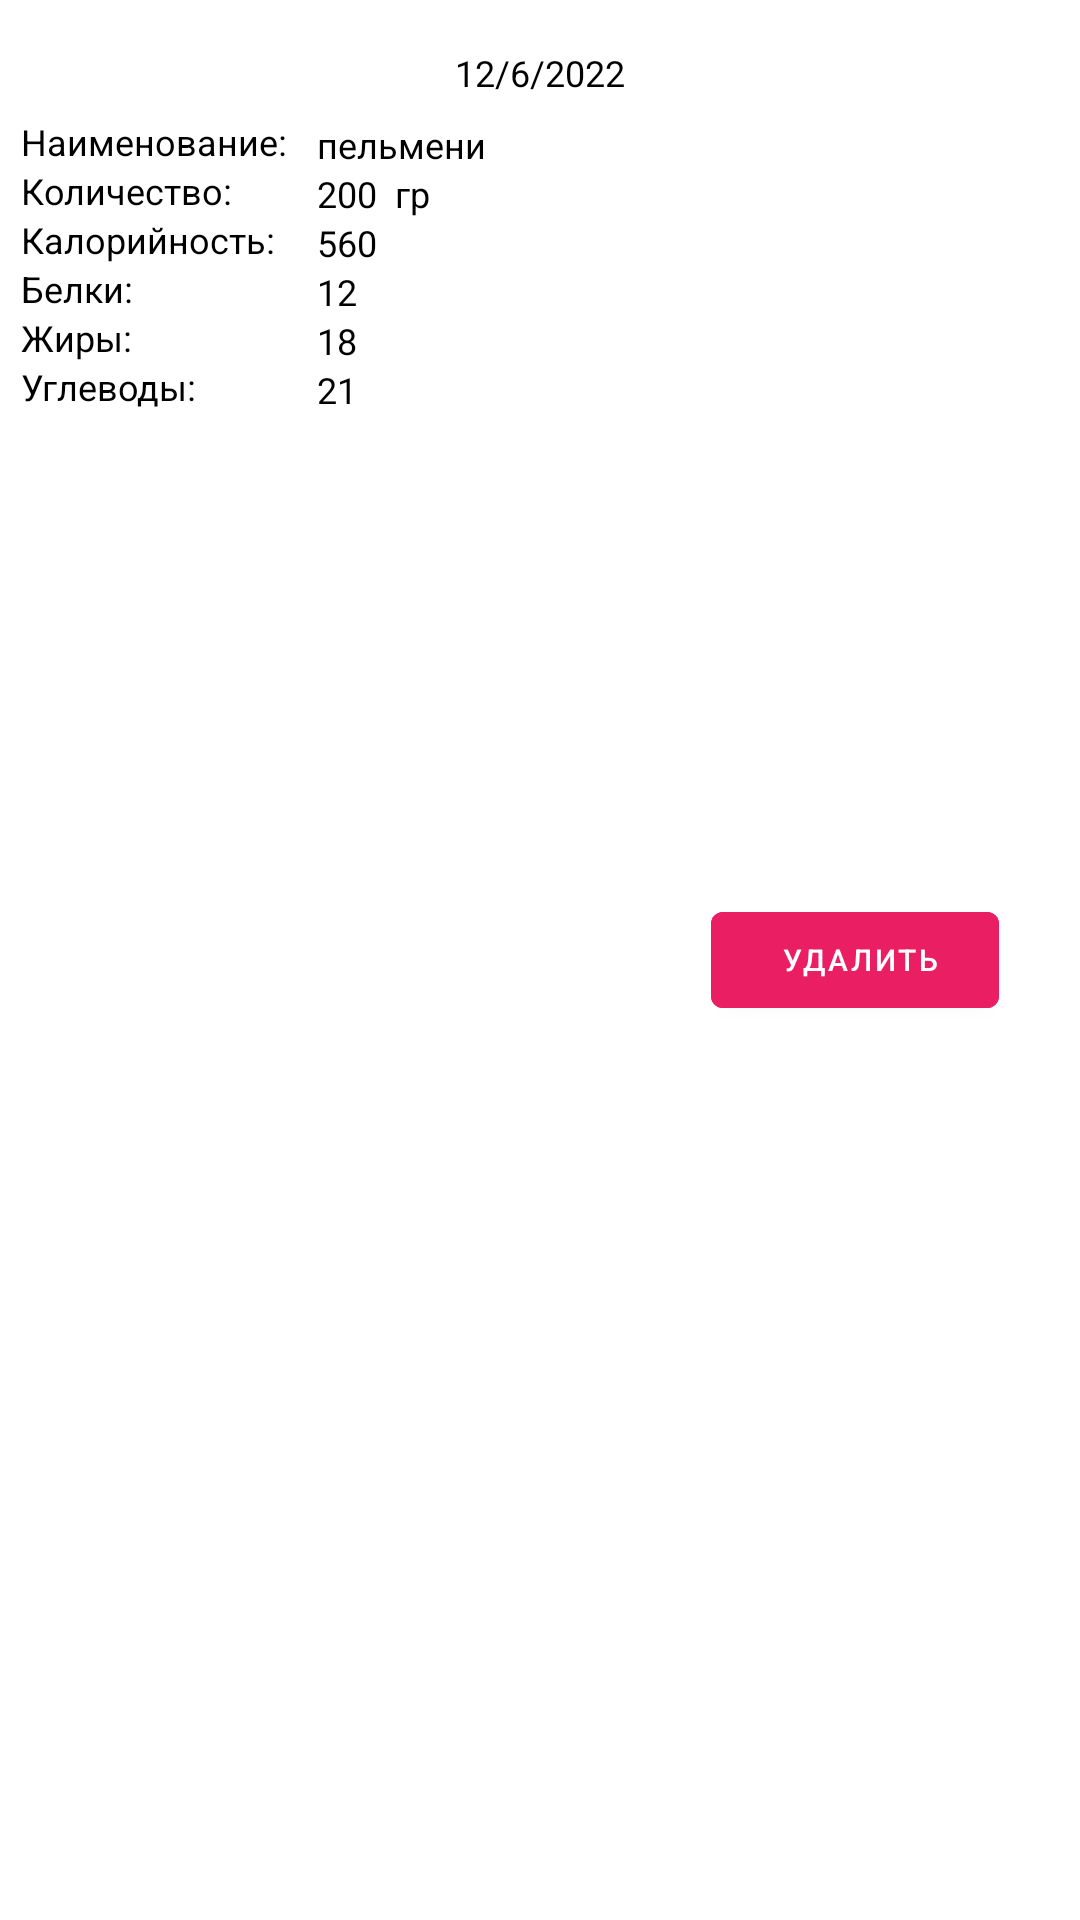

Layout XML and referenced resources for this Android screen:
<!-- AndroidManifest.xml: application theme Theme.Calories -->
<!-- res/layout/food_item.xml -->
<?xml version="1.0" encoding="utf-8"?>
<androidx.constraintlayout.widget.ConstraintLayout xmlns:android="http://schemas.android.com/apk/res/android"
    xmlns:app="http://schemas.android.com/apk/res-auto"
    xmlns:tools="http://schemas.android.com/tools"
    android:layout_width="match_parent"
    android:layout_height="160dp">

    <TextView
        android:id="@+id/foodDateItemText"
        android:layout_width="wrap_content"
        android:layout_height="wrap_content"
        android:layout_marginTop="16dp"
        android:text="12/6/2022"
        android:textAlignment="center"
        android:textColor="@color/black"
        android:textSize="12sp"
        app:layout_constraintEnd_toEndOf="parent"
        app:layout_constraintHorizontal_bias="0.5"
        app:layout_constraintStart_toStartOf="parent"
        app:layout_constraintTop_toTopOf="parent" />

    <TextView
        android:id="@+id/foodNameItemText"
        android:layout_width="0dp"
        android:layout_height="wrap_content"
        android:layout_marginTop="1dp"
        android:text="пельмени"
        android:textAlignment="viewStart"
        android:textColor="@color/black"
        android:textSize="12sp"
        app:layout_constraintStart_toStartOf="@+id/foodQtyItemText"
        app:layout_constraintTop_toTopOf="@+id/foodNameItem" />

    <TextView
        android:id="@+id/foodFatItemText"
        android:layout_width="0dp"
        android:layout_height="wrap_content"
        android:text="18"
        android:textAlignment="viewStart"
        android:textColor="@color/black"
        android:textSize="12sp"
        app:layout_constraintStart_toStartOf="@+id/foodCarbItemText"
        app:layout_constraintTop_toBottomOf="@+id/foodProteinItemText" />

    <TextView
        android:id="@+id/foodCarbItem"
        android:layout_width="wrap_content"
        android:layout_height="wrap_content"
        android:layout_marginStart="7dp"
        android:text="Углеводы:"
        android:textAlignment="viewStart"
        android:textColor="@color/black"
        android:textSize="12sp"
        app:layout_constraintStart_toStartOf="parent"
        app:layout_constraintTop_toBottomOf="@+id/foodFatItem" />

    <TextView
        android:id="@+id/foodCalItemText"
        android:layout_width="0dp"
        android:layout_height="wrap_content"
        android:text="560"
        android:textAlignment="viewStart"
        android:textColor="@color/black"
        android:textSize="12sp"
        app:layout_constraintStart_toStartOf="@+id/foodProteinItemText"
        app:layout_constraintTop_toBottomOf="@+id/foodQtyItemText" />

    <TextView
        android:id="@+id/foodProteinItem"
        android:layout_width="wrap_content"
        android:layout_height="wrap_content"
        android:text="Белки:"
        android:textAlignment="viewStart"
        android:textColor="@color/black"
        android:textSize="12sp"
        app:layout_constraintStart_toStartOf="@+id/foodFatItem"
        app:layout_constraintTop_toBottomOf="@+id/foodCalItem" />

    <TextView
        android:id="@+id/foodNameItem"
        android:layout_width="wrap_content"
        android:layout_height="wrap_content"
        android:layout_marginTop="39dp"
        android:text="Наименование:"
        android:textAlignment="viewStart"
        android:textColor="@color/black"
        android:textSize="12sp"
        app:layout_constraintStart_toStartOf="@+id/foodQteItem"
        app:layout_constraintTop_toTopOf="parent" />

    <TextView
        android:id="@+id/foodFatItem"
        android:layout_width="wrap_content"
        android:layout_height="wrap_content"
        android:text="Жиры:"
        android:textAlignment="viewStart"
        android:textColor="@color/black"
        android:textSize="12sp"
        app:layout_constraintStart_toStartOf="@+id/foodCarbItem"
        app:layout_constraintTop_toBottomOf="@+id/foodProteinItem" />

    <TextView
        android:id="@+id/foodCarbItemText"
        android:layout_width="0dp"
        android:layout_height="wrap_content"
        android:layout_marginStart="14dp"
        android:text="21"
        android:textAlignment="viewStart"
        android:textColor="@color/black"
        android:textSize="12sp"
        app:layout_constraintStart_toEndOf="@+id/foodCalItem"
        app:layout_constraintTop_toBottomOf="@+id/foodFatItemText" />

    <TextView
        android:id="@+id/foodQtyItemText"
        android:layout_width="0dp"
        android:layout_height="wrap_content"
        android:text="200  гр"
        android:textAlignment="viewStart"
        android:textColor="@color/black"
        android:textSize="12sp"
        app:layout_constraintStart_toStartOf="@+id/foodCalItemText"
        app:layout_constraintTop_toBottomOf="@+id/foodNameItemText" />

    <TextView
        android:id="@+id/foodProteinItemText"
        android:layout_width="0dp"
        android:layout_height="wrap_content"
        android:text="12"
        android:textAlignment="viewStart"
        android:textColor="@color/black"
        android:textSize="12sp"
        app:layout_constraintStart_toStartOf="@+id/foodFatItemText"
        app:layout_constraintTop_toBottomOf="@+id/foodCalItemText" />

    <TextView
        android:id="@+id/foodQteItem"
        android:layout_width="wrap_content"
        android:layout_height="wrap_content"
        android:text="Количество:"
        android:textAlignment="viewStart"
        android:textColor="@color/black"
        android:textSize="12sp"
        app:layout_constraintStart_toStartOf="@+id/foodCalItem"
        app:layout_constraintTop_toBottomOf="@+id/foodNameItem" />

    <TextView
        android:id="@+id/foodCalItem"
        android:layout_width="wrap_content"
        android:layout_height="wrap_content"
        android:text="Калорийность:"
        android:textAlignment="viewStart"
        android:textColor="@color/black"
        android:textSize="12sp"
        app:layout_constraintStart_toStartOf="@+id/foodProteinItem"
        app:layout_constraintTop_toBottomOf="@+id/foodQteItem" />

    <Button
        android:id="@+id/foodItemDelBtn"
        android:layout_width="96dp"
        android:layout_height="44dp"
        android:layout_marginEnd="27dp"
        android:backgroundTint="#E91E63"
        android:text=" Удалить"
        android:textAlignment="center"
        android:textSize="10sp"
        app:layout_constraintBottom_toBottomOf="parent"
        app:layout_constraintEnd_toEndOf="parent"
        app:layout_constraintTop_toTopOf="parent" />

</androidx.constraintlayout.widget.ConstraintLayout>
<!-- resources referenced by this layout -->
<resources>
  <color name="black">#FF000000</color>
  <style name="Theme.Calories" parent="Theme.MaterialComponents.DayNight.DarkActionBar">
          
          <item name="colorPrimary">@color/purple_500</item>
          <item name="colorPrimaryVariant">@color/purple_700</item>
          <item name="colorOnPrimary">@color/white</item>
          
          <item name="colorSecondary">@color/teal_200</item>
          <item name="colorSecondaryVariant">@color/teal_700</item>
          <item name="colorOnSecondary">@color/black</item>
          
          <item name="android:statusBarColor" tools:targetApi="l">?attr/colorPrimaryVariant</item>
          
      </style>
  <color name="purple_500">#FF6200EE</color>
  <color name="purple_700">#FF3700B3</color>
  <color name="white">#FFFFFFFF</color>
  <color name="teal_200">#FF03DAC5</color>
  <color name="teal_700">#FF018786</color>
</resources>
